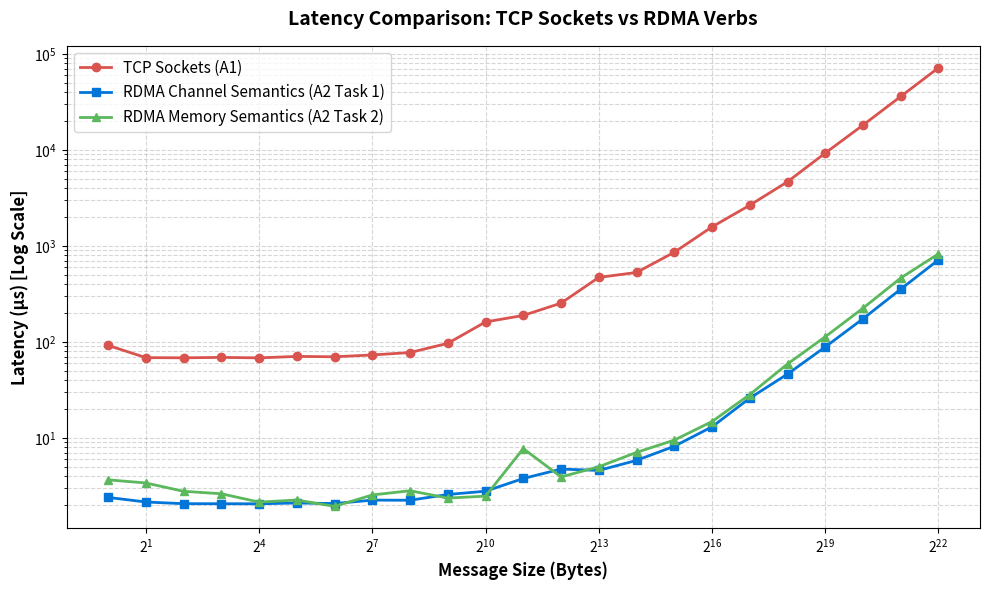

Reproduce this figure in Python. (Note: this script raises an exception after producing the figure.)
#!/usr/bin/env python3
"""
plot.py - Performance Comparison Plotter: TCP Sockets vs RDMA Verbs
Parses benchmark raw data and generates logarithmic latency comparison graph.
"""

import os
import pandas as pd
import matplotlib.pyplot as plt

# Message sizes in bytes
sizes = [
    1, 2, 4, 8, 16, 32, 64, 128, 256, 512, 1024, 2048, 4096, 8192,
    16384, 32768, 65536, 131072, 262144, 524288, 1048576, 2097152, 4194304
]

# TCP Sockets Latency (A1) - Raw measured data in microseconds (µs)
tcp_latency_us = [
    91.89, 68.55, 68.23, 68.91, 68.17, 70.57, 69.98, 73.08, 77.43,
    96.59, 161.30, 188.45, 253.21, 469.26, 528.31, 857.39, 1576.38,
    2648.32, 4650.06, 9254.04, 18086.93, 35941.96, 71549.95
]

# RDMA Channel Semantics / Send-Recv (A2 Task 1) - Raw measured data in nanoseconds (ns)
rdma_send_recv_ns = [
    2400.00, 2150.00, 2064.50, 2063.50, 2059.50, 2099.00, 2073.00,
    2248.50, 2243.00, 2575.50, 2785.00, 3779.00, 4735.50, 4586.00,
    5831.00, 8179.00, 13044.50, 25935.50, 46208.00, 88561.50,
    174135.00, 354221.00, 714947.50
]

# RDMA Memory Semantics / RDMA Write with Immediate (A2 Task 2) - Raw measured data in nanoseconds (ns)
rdma_write_ns = [
    3655.50, 3394.00, 2779.00, 2620.50, 2145.50, 2254.50, 1936.00,
    2546.50, 2816.50, 2361.00, 2474.50, 7732.50, 3923.50, 5003.00,
    7066.00, 9480.50, 14802.50, 28236.00, 58880.50, 112955.50,
    224284.50, 462489.50, 825517.50
]

# Unit Conversion: Divide nanoseconds (ns) by 1000 to get microseconds (µs)
rdma_send_recv_us = [ns / 1000.0 for ns in rdma_send_recv_ns]
rdma_write_us = [ns / 1000.0 for ns in rdma_write_ns]

# Assemble into Pandas DataFrame
df = pd.DataFrame({
    'Message Size (Bytes)': sizes,
    'TCP Sockets (A1)': tcp_latency_us,
    'RDMA Channel Semantics (A2 Task 1)': rdma_send_recv_us,
    'RDMA Memory Semantics (A2 Task 2)': rdma_write_us
})

def plot_benchmark():
    plt.figure(figsize=(10, 6))
    
    # Plot lines with specified legend labels
    plt.plot(df['Message Size (Bytes)'], df['TCP Sockets (A1)'],
             marker='o', linewidth=2, label='TCP Sockets (A1)', color='#d9534f')
    
    plt.plot(df['Message Size (Bytes)'], df['RDMA Channel Semantics (A2 Task 1)'],
             marker='s', linewidth=2, label='RDMA Channel Semantics (A2 Task 1)', color='#0275d8')
    
    plt.plot(df['Message Size (Bytes)'], df['RDMA Memory Semantics (A2 Task 2)'],
             marker='^', linewidth=2, label='RDMA Memory Semantics (A2 Task 2)', color='#5cb85c')

    # Axis settings
    plt.xscale('log', base=2)
    plt.yscale('log')
    
    plt.xlabel('Message Size (Bytes)', fontsize=12, fontweight='bold')
    plt.ylabel('Latency (µs) [Log Scale]', fontsize=12, fontweight='bold')
    plt.title('Latency Comparison: TCP Sockets vs RDMA Verbs', fontsize=14, fontweight='bold', pad=15)
    
    plt.grid(True, which="both", ls="--", alpha=0.5)
    plt.legend(fontsize=11, loc='upper left')
    plt.tight_layout()

    # Save figure
    output_dir = os.path.dirname(os.path.abspath(__file__))
    output_path = os.path.join(output_dir, 'latency_comparison.png')
    plt.savefig(output_path, dpi=300)
    print(f"Plot saved successfully to: {output_path}")

if __name__ == '__main__':
    plot_benchmark()
